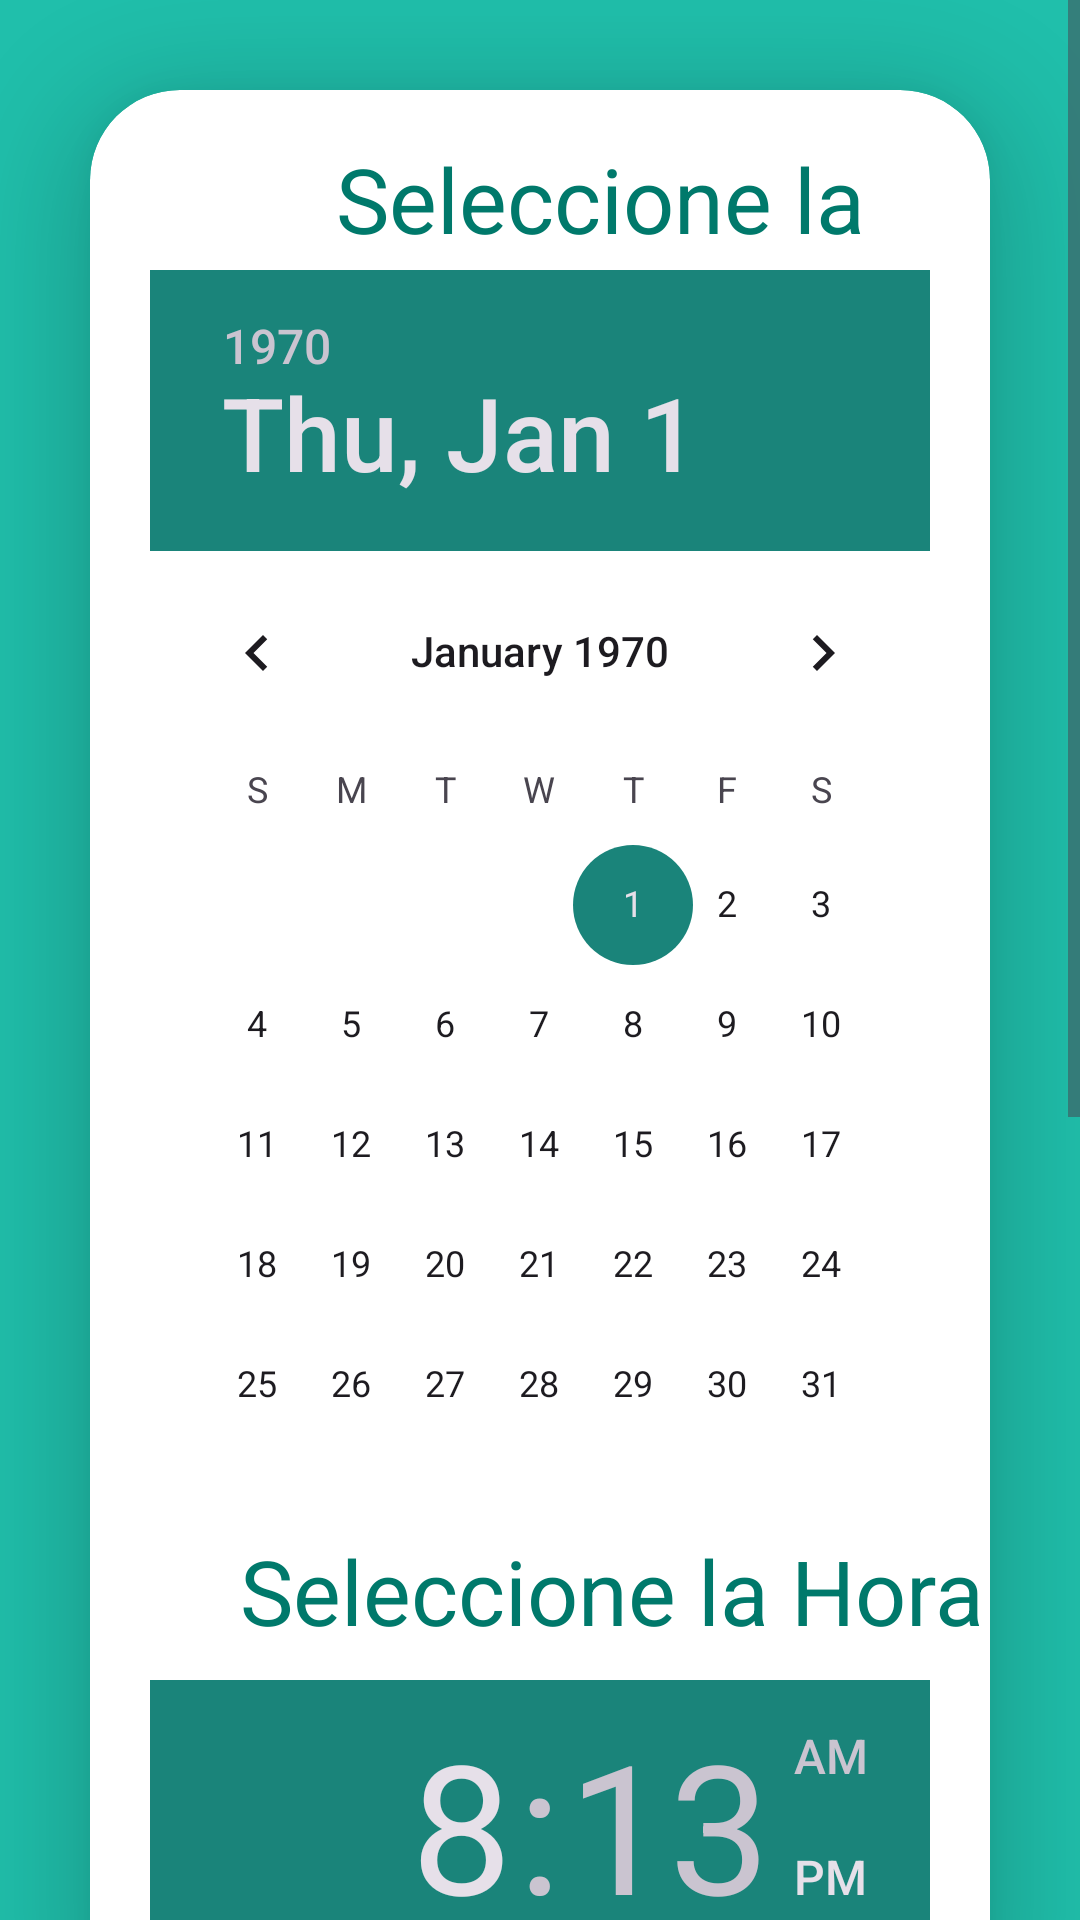

Layout XML and referenced resources for this Android screen:
<!-- AndroidManifest.xml: application theme Theme.Citas_Keirymed -->
<!-- res/layout/seleccion_cita.xml -->
<?xml version="1.0" encoding="utf-8" ?>
<LinearLayout
    xmlns:android="http://schemas.android.com/apk/res/android"
    xmlns:app="http://schemas.android.com/apk/res-auto"
    xmlns:tools="http://schemas.android.com/tools"
    android:layout_width="match_parent"
    android:layout_height="match_parent"
    android:background="#20BFAB"
    android:orientation="vertical"
    tools:context=".SeleccionCita">

    <ScrollView
        android:layout_width="match_parent"
        android:layout_height="wrap_content">
        
        <LinearLayout
            android:layout_width="match_parent"
            android:layout_height="wrap_content"
            android:orientation="vertical">

            <androidx.cardview.widget.CardView
                android:layout_width="match_parent"
                android:layout_height="1040dp"
                android:layout_margin="30dp"
                android:elevation="60dp"
                android:padding="40dp"
                android:layout_gravity="center"
                app:cardCornerRadius="30dp"
                app:cardElevation="20dp">

                <TextView
                    android:layout_width="wrap_content"
                    android:layout_height="wrap_content"
                    android:text="Seleccione la Fecha"
                    android:layout_marginTop="16dp"
                    android:textSize="30sp"
                    android:textColor="#00796B"
                    android:layout_marginStart="40dp"
                    android:textAlignment="center"
                    android:gravity="center"/>

                <DatePicker
                    android:id="@+id/datePicker"
                    android:layout_width="wrap_content"
                    android:layout_height="wrap_content"
                    android:layout_below="@+id/SeleccionFecha"
                    android:layout_alignParentEnd="true"
                    android:layout_marginTop="60dp"
                    android:layout_marginStart="20dp"
                    android:layout_marginEnd="20dp"/>

                <TextView
                    android:layout_width="wrap_content"
                    android:layout_height="wrap_content"
                    android:text="Seleccione la Hora"
                    android:layout_below="@id/datePicker"
                    android:layout_centerHorizontal="true"
                    android:textSize="30sp"
                    android:textColor="#00796B"
                    android:layout_marginStart="50dp"
                    android:textAlignment="center"
                    android:layout_marginTop="480dp" />

                <TimePicker
                    android:id="@+id/timePicker"
                    android:layout_width="wrap_content"
                    android:layout_height="wrap_content"
                    android:layout_below="@+id/SeleccionHora"
                    android:layout_centerHorizontal="true"
                    android:timePickerMode="clock"
                    android:layout_marginTop="530dp"
                    android:layout_marginStart="20dp"
                    android:layout_marginEnd="20dp"/>

                <Button
                    android:id="@+id/Btn_Cancelar"
                    android:layout_width="120dp"
                    android:layout_height="60dp"
                    android:layout_alignParentStart="true"
                    android:layout_alignParentBottom="true"
                    android:layout_marginTop="930dp"
                    android:layout_marginStart="40dp"
                    android:layout_marginBottom="10dp"
                    android:text="Cancelar"
                    android:textSize="17sp"
                    android:textStyle="bold" />

                <Button
                    android:id="@+id/Btn_Ok"
                    android:layout_width="120dp"
                    android:layout_height="60dp"
                    android:layout_alignParentEnd="true"
                    android:layout_alignParentBottom="true"
                    android:layout_marginTop="930dp"
                    android:layout_marginStart="190dp"
                    android:layout_marginEnd="50dp"
                    android:layout_marginBottom="10dp"
                    android:text="OK"
                    android:textSize="18sp"
                    android:textStyle="bold" />
            </androidx.cardview.widget.CardView>
        </LinearLayout>
    </ScrollView>
</LinearLayout>
<!-- resources referenced by this layout -->
<resources>
  <style name="Theme.Citas_Keirymed" parent="Base.Theme.Citas_Keirymed" />
  <style name="Base.Theme.Citas_Keirymed" parent="Theme.Material3.DayNight.NoActionBar">
          
          <item name="colorPrimary">@color/VerdeMedicina</item>
          <item name="colorSecondary">@color/VerdeFuerte</item>
      </style>
  <color name="VerdeMedicina">#24A898</color>
  <color name="VerdeFuerte">#1A847A</color>
</resources>
